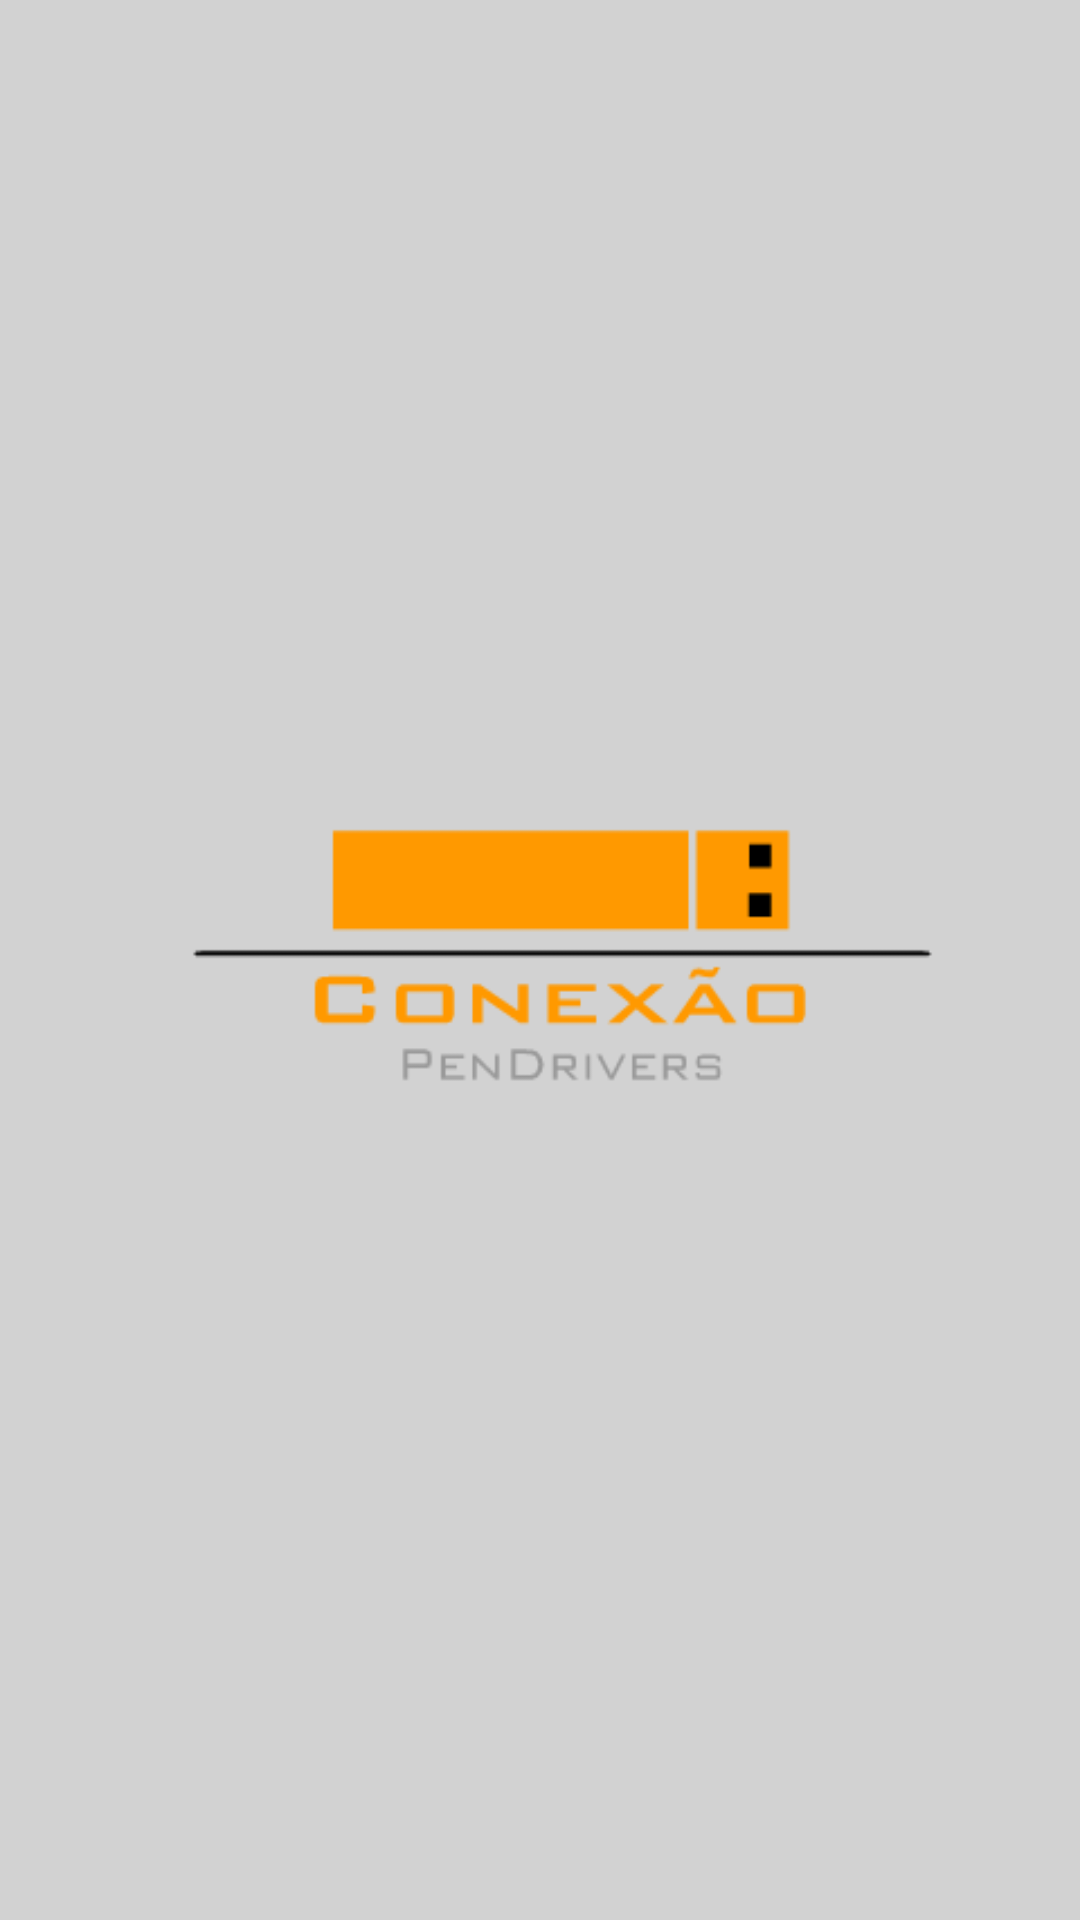

Here is an Android app screen rendered from its layout file. Give the layout XML and the strings, colors and styles it references.
<!-- AndroidManifest.xml: application theme Theme.MyTheme -->
<!-- res/layout/fragment_pen.xml -->
<?xml version="1.0" encoding="utf-8"?>
<FrameLayout xmlns:android="http://schemas.android.com/apk/res/android"
    android:layout_width="match_parent"
    android:layout_height="match_parent"
    android:background="@drawable/background">



        <android.support.v7.widget.RecyclerView
            android:id="@+id/rv_list"
            android:layout_width="match_parent"
            android:layout_height="match_parent"
            android:scrollbars="vertical"
            android:layout_gravity="left|top" />


</FrameLayout>
<!-- resources referenced by this layout -->
<resources>
  <!-- drawable background: png bitmap (drawable-hdpi, 6505 bytes) -->
  <style name="Theme.MyTheme" parent="Theme.AppCompat.NoActionBar">
          
          <item name="colorPrimary">@color/colorPrimary</item>
  
          
          <item name="colorPrimaryDark">@color/colorPrimaryDark</item>
  
          
          <item name="colorAccent">@color/colorAccent</item>
  
          
  
          <item name="colorControlNormal">@android:color/white</item>
  
  
          <item name="material_drawer_primary_text">@color/colorAccent</item>
          <item name="material_drawer_selected_text">@color/colorPrimary</item>
  
  
      </style>
  <color name="colorPrimary">#FF5722</color>
  <color name="colorPrimaryDark">#E64A19</color>
  <color name="colorAccent">#607D8B</color>
</resources>
